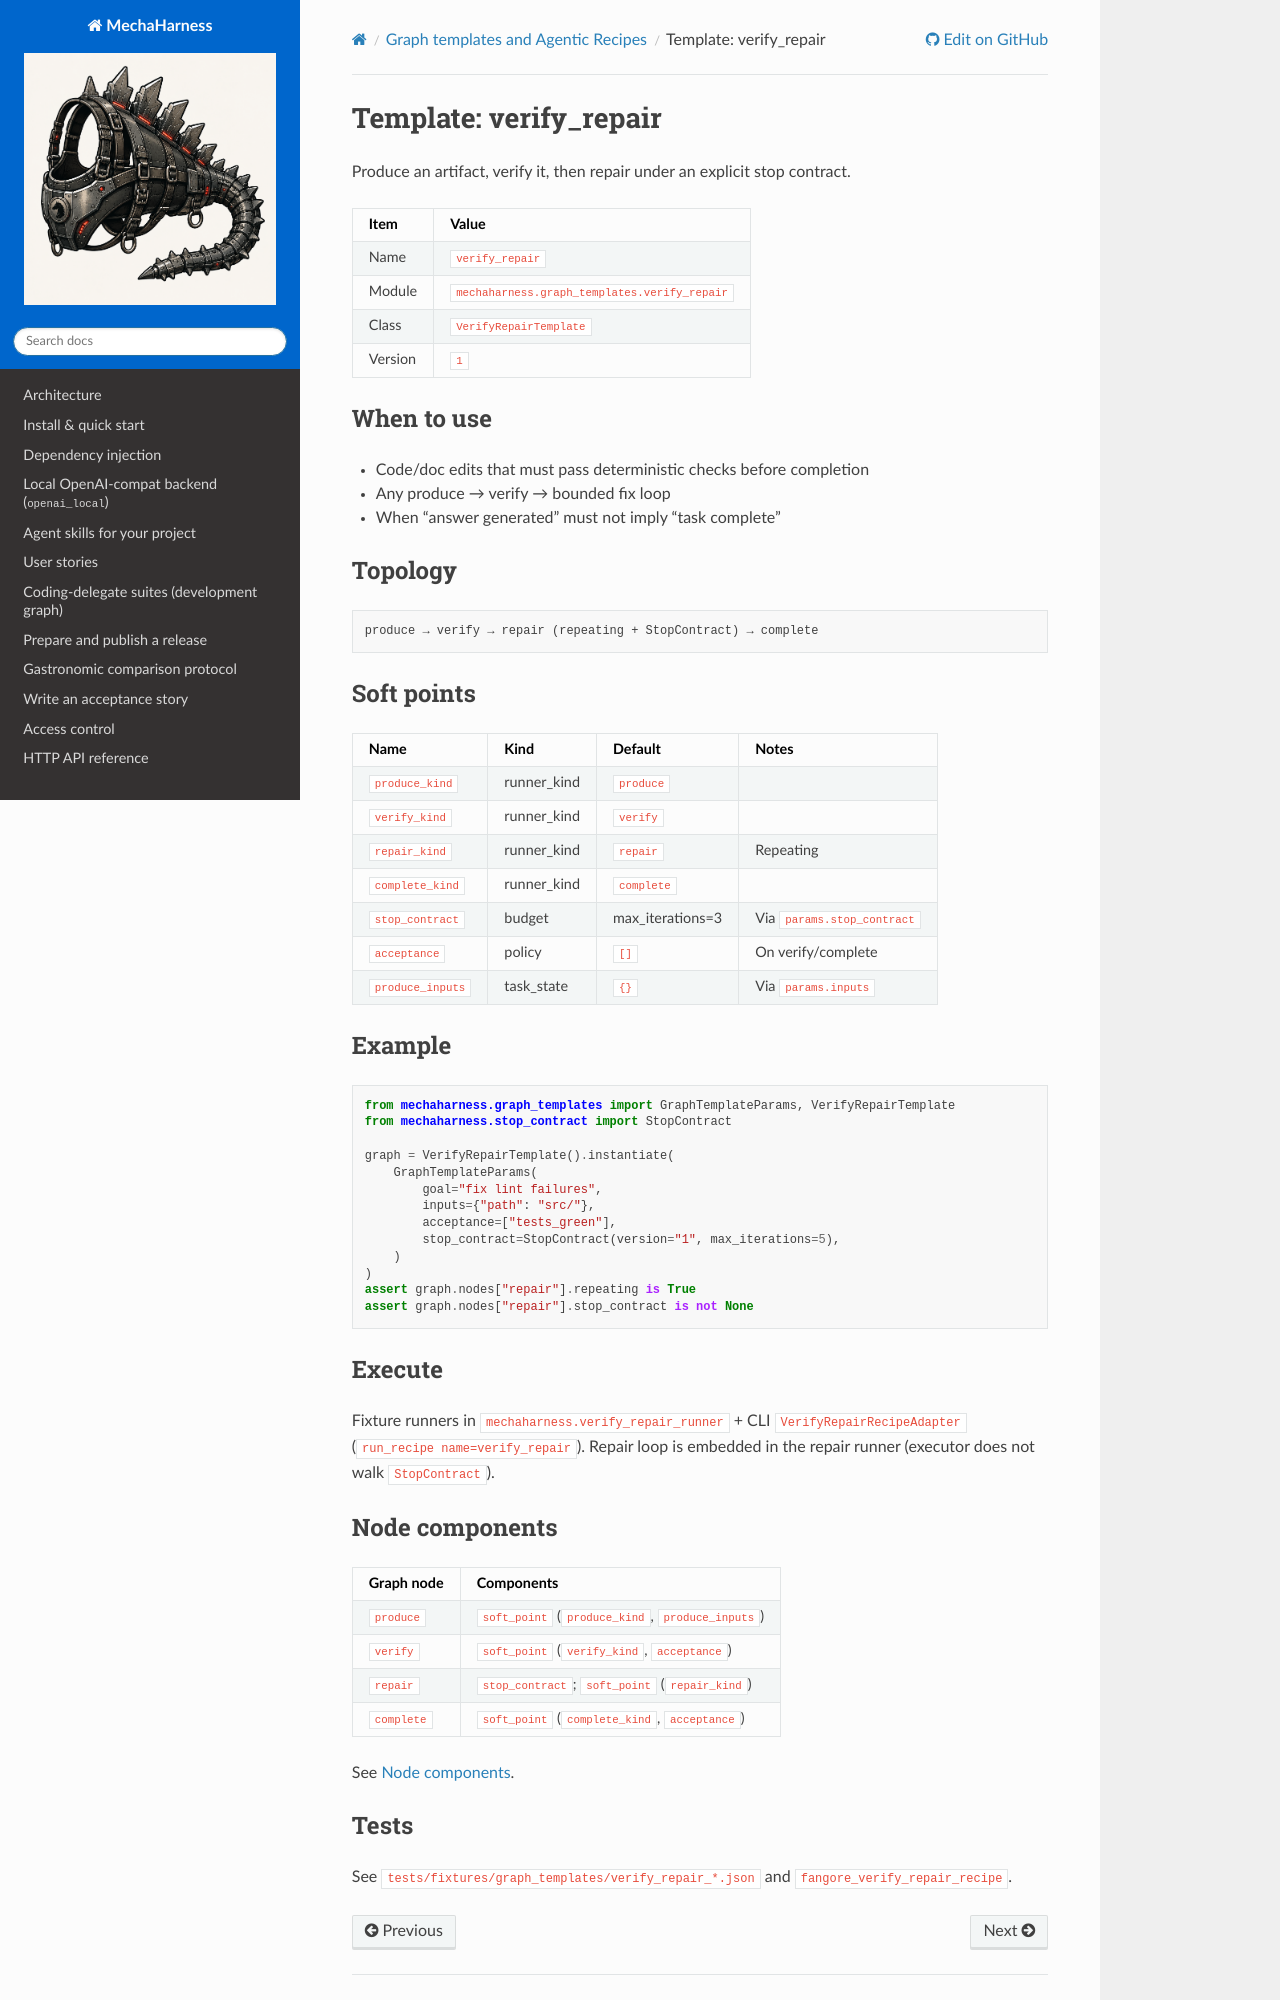

repository: rl337/mechaharness · page: reference/graph-templates/verify-repair.html · generator: sphinx

# Template: verify_repair

Produce an artifact, verify it, then repair under an explicit stop contract.

| Item | Value |
|------|-------|
| Name | `verify_repair` |
| Module | `mechaharness.graph_templates.verify_repair` |
| Class | `VerifyRepairTemplate` |
| Version | `1` |

## When to use

- Code/doc edits that must pass deterministic checks before completion
- Any produce → verify → bounded fix loop
- When “answer generated” must not imply “task complete”

## Topology

```text
produce → verify → repair (repeating + StopContract) → complete
```

## Soft points

| Name | Kind | Default | Notes |
|------|------|---------|-------|
| `produce_kind` | runner_kind | `produce` | |
| `verify_kind` | runner_kind | `verify` | |
| `repair_kind` | runner_kind | `repair` | Repeating |
| `complete_kind` | runner_kind | `complete` | |
| `stop_contract` | budget | max_iterations=3 | Via `params.stop_contract` |
| `acceptance` | policy | `[]` | On verify/complete |
| `produce_inputs` | task_state | `{}` | Via `params.inputs` |

## Example

```python
from mechaharness.graph_templates import GraphTemplateParams, VerifyRepairTemplate
from mechaharness.stop_contract import StopContract

graph = VerifyRepairTemplate().instantiate(
    GraphTemplateParams(
        goal="fix lint failures",
        inputs={"path": "src/"},
        acceptance=["tests_green"],
        stop_contract=StopContract(version="1", max_iterations=5),
    )
)
assert graph.nodes["repair"].repeating is True
assert graph.nodes["repair"].stop_contract is not None
```

## Execute

Fixture runners in `mechaharness.verify_repair_runner` + CLI
`VerifyRepairRecipeAdapter` (`run_recipe name=verify_repair`). Repair loop is
embedded in the repair runner (executor does not walk `StopContract`).

## Node components

| Graph node | Components |
|------------|------------|
| `produce` | `soft_point` (`produce_kind`, `produce_inputs`) |
| `verify` | `soft_point` (`verify_kind`, `acceptance`) |
| `repair` | `stop_contract`; `soft_point` (`repair_kind`) |
| `complete` | `soft_point` (`complete_kind`, `acceptance`) |

See [Node components](../node-components.md).
